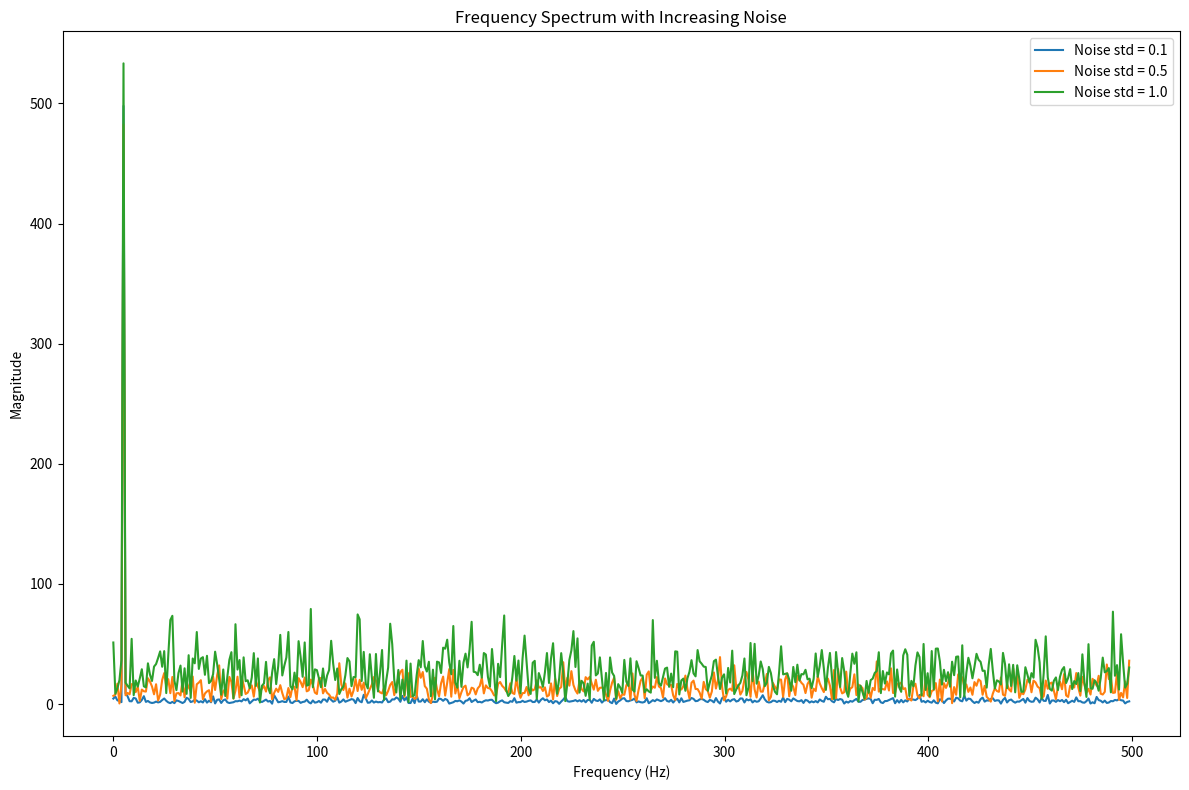

Python code for this plot: (Note: this script raises an exception after producing the figure.)
import numpy as np
import matplotlib.pyplot as plt

np.random.seed(0)

t = np.linspace(0, 1, 1000)
dt = t[1] - t[0]
freq_hz = 5
clean = np.sin(2 * np.pi * freq_hz * t)

signal_power = np.mean(clean**2)
print("Signal Power:", signal_power)

noise_levels = [0.1, 0.5, 1.0]

plt.figure(figsize=(12, 8))

for noise_std in noise_levels:
    noisy = clean + np.random.normal(0, noise_std, size=t.shape)

    noise_component = noisy - clean
    noise_power = np.mean(noise_component**2)
    snr = 10 * np.log10(signal_power / noise_power)
    print(f"Noise std {noise_std} -> SNR (dB): {snr:.2f}")

    fft_vals = np.fft.fft(noisy)
    freqs = np.fft.fftfreq(len(t), dt)

    pos_mask = freqs >= 0
    freqs_pos = freqs[pos_mask]
    magnitude = np.abs(fft_vals[pos_mask])

    plt.plot(freqs_pos, magnitude, label=f"Noise std = {noise_std}")

plt.title("Frequency Spectrum with Increasing Noise")
plt.xlabel("Frequency (Hz)")
plt.ylabel("Magnitude")
plt.legend()
plt.tight_layout()

plt.savefig("assets/frequency_spectrum.png", dpi=200)
plt.show()
